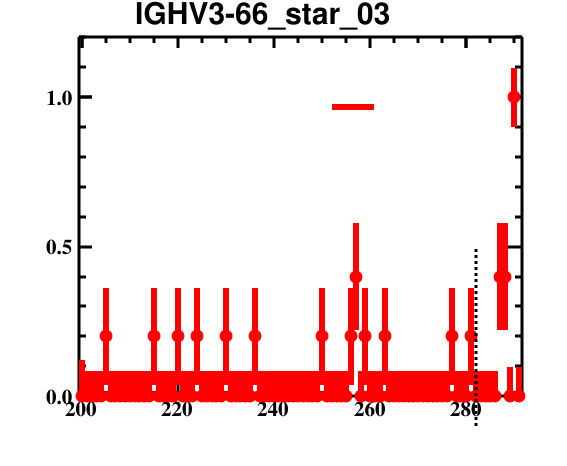

Data behind this chart, as committed beside it:
bin_low_edge, contents, binerror, xtitle, binlabel
198.5, 0.0, 0.0, , 
199.5, 0.0, 0.1201, , 
200.5, 0.0, 0.08366, , 
201.5, 0.0, 0.08366, , 
202.5, 0.0, 0.08366, , 
203.5, 0.0, 0.08366, , 
204.5, 0.2, 0.1612, , 
205.5, 0.0, 0.08366, , 
206.5, 0.0, 0.08366, , 
207.5, 0.0, 0.08366, , 
208.5, 0.0, 0.08366, , 
209.5, 0.0, 0.08366, , 
210.5, 0.0, 0.08366, , 
211.5, 0.0, 0.08366, , 
212.5, 0.0, 0.08366, , 
213.5, 0.0, 0.08366, , 
214.5, 0.2, 0.1612, , 
215.5, 0.0, 0.08366, , 
216.5, 0.0, 0.08366, , 
217.5, 0.0, 0.08366, , 
218.5, 0.0, 0.08366, , 
219.5, 0.2, 0.1612, , 
220.5, 0.0, 0.08366, , 
221.5, 0.0, 0.08366, , 
222.5, 0.0, 0.08366, , 
223.5, 0.2, 0.1612, , 
224.5, 0.0, 0.08366, , 
225.5, 0.0, 0.08366, , 
226.5, 0.0, 0.08366, , 
227.5, 0.0, 0.08366, , 
228.5, 0.0, 0.08366, , 
229.5, 0.2, 0.1612, , 
230.5, 0.0, 0.08366, , 
231.5, 0.0, 0.08366, , 
232.5, 0.0, 0.08366, , 
233.5, 0.0, 0.08366, , 
234.5, 0.0, 0.08366, , 
235.5, 0.2, 0.1612, , 
236.5, 0.0, 0.08366, , 
237.5, 0.0, 0.08366, , 
238.5, 0.0, 0.08366, , 
239.5, 0.0, 0.08366, , 
240.5, 0.0, 0.08366, , 
241.5, 0.0, 0.08366, , 
242.5, 0.0, 0.08366, , 
243.5, 0.0, 0.08366, , 
244.5, 0.0, 0.08366, , 
245.5, 0.0, 0.08366, , 
246.5, 0.0, 0.08366, , 
247.5, 0.0, 0.08366, , 
248.5, 0.0, 0.08366, , 
249.5, 0.2, 0.1612, , 
250.5, 0.0, 0.08366, , 
251.5, 0.0, 0.08366, , 
252.5, 0.0, 0.08366, , 
253.5, 0.0, 0.08366, , 
254.5, 0.0, 0.08366, , 
255.5, 0.2, 0.1612, , 
256.5, 0.4, 0.1805, , 
257.5, 0.0, 0.08366, , 
... 34 more rows
